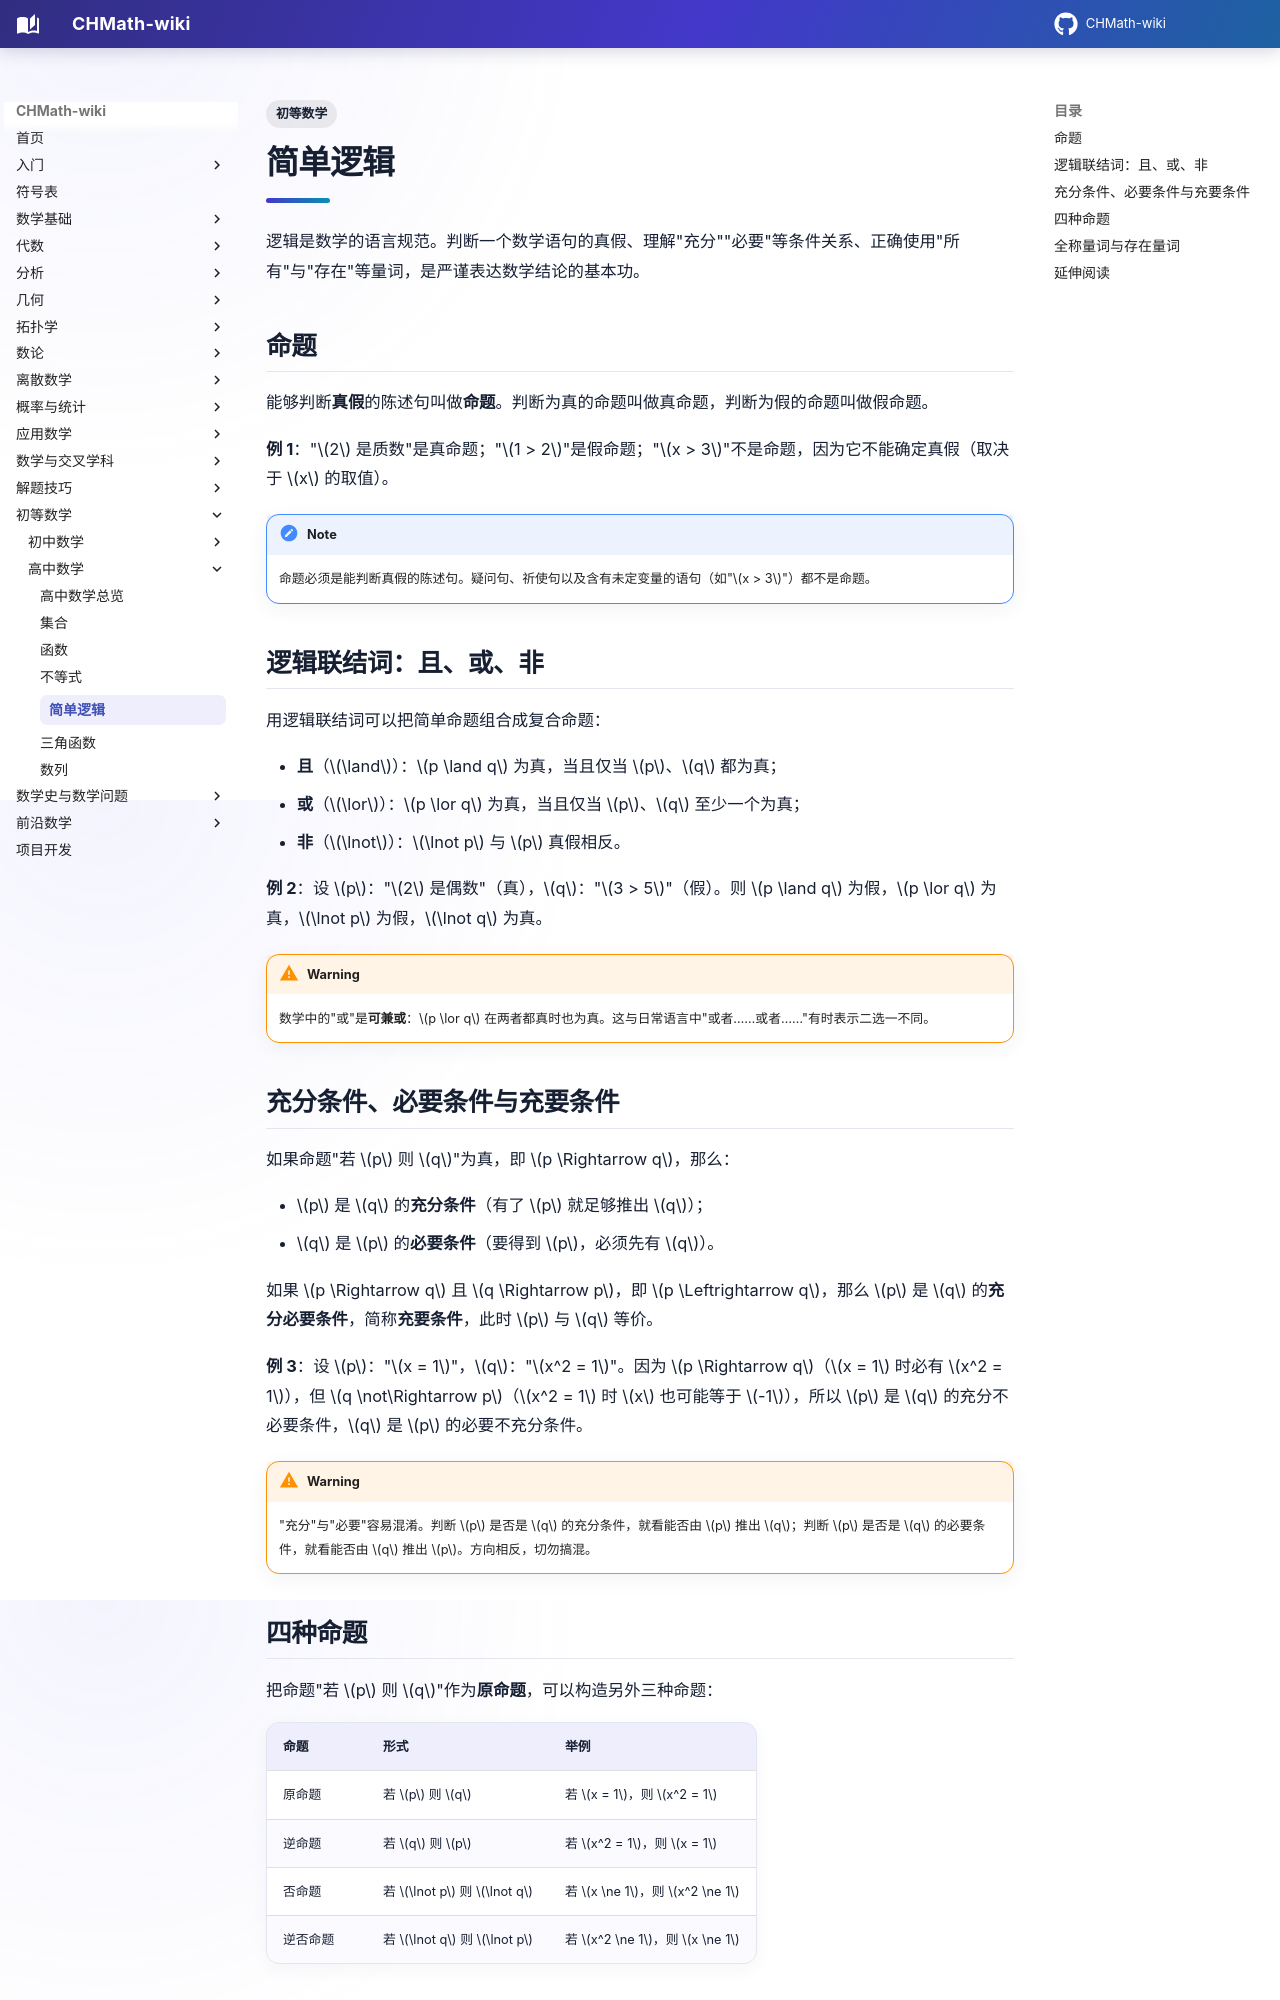

repository: FinParker/CHMath-wiki · page: elementary/logic/index.html · generator: mkdocs

---
title: 简单逻辑
tags:
  - 初等数学
---

# 简单逻辑

逻辑是数学的语言规范。判断一个数学语句的真假、理解"充分""必要"等条件关系、正确使用"所有"与"存在"等量词，是严谨表达数学结论的基本功。

## 命题

能够判断**真假**的陈述句叫做**命题**。判断为真的命题叫做真命题，判断为假的命题叫做假命题。

**例 1**："$2$ 是质数"是真命题；"$1 > 2$"是假命题；"$x > 3$"不是命题，因为它不能确定真假（取决于 $x$ 的取值）。

!!! note
    命题必须是能判断真假的陈述句。疑问句、祈使句以及含有未定变量的语句（如"$x > 3$"）都不是命题。

## 逻辑联结词：且、或、非

用逻辑联结词可以把简单命题组合成复合命题：

- **且**（$\land$）：$p \land q$ 为真，当且仅当 $p$、$q$ 都为真；
- **或**（$\lor$）：$p \lor q$ 为真，当且仅当 $p$、$q$ 至少一个为真；
- **非**（$\lnot$）：$\lnot p$ 与 $p$ 真假相反。

**例 2**：设 $p$："$2$ 是偶数"（真），$q$："$3 > 5$"（假）。则 $p \land q$ 为假，$p \lor q$ 为真，$\lnot p$ 为假，$\lnot q$ 为真。

!!! warning
    数学中的"或"是**可兼或**：$p \lor q$ 在两者都真时也为真。这与日常语言中"或者……或者……"有时表示二选一不同。

## 充分条件、必要条件与充要条件

如果命题"若 $p$ 则 $q$"为真，即 $p \Rightarrow q$，那么：

- $p$ 是 $q$ 的**充分条件**（有了 $p$ 就足够推出 $q$）；
- $q$ 是 $p$ 的**必要条件**（要得到 $p$，必须先有 $q$）。

如果 $p \Rightarrow q$ 且 $q \Rightarrow p$，即 $p \Leftrightarrow q$，那么 $p$ 是 $q$ 的**充分必要条件**，简称**充要条件**，此时 $p$ 与 $q$ 等价。

**例 3**：设 $p$："$x = 1$"，$q$："$x^2 = 1$"。因为 $p \Rightarrow q$（$x = 1$ 时必有 $x^2 = 1$），但 $q \not\Rightarrow p$（$x^2 = 1$ 时 $x$ 也可能等于 $-1$），所以 $p$ 是 $q$ 的充分不必要条件，$q$ 是 $p$ 的必要不充分条件。

!!! warning
    "充分"与"必要"容易混淆。判断 $p$ 是否是 $q$ 的充分条件，就看能否由 $p$ 推出 $q$；判断 $p$ 是否是 $q$ 的必要条件，就看能否由 $q$ 推出 $p$。方向相反，切勿搞混。
